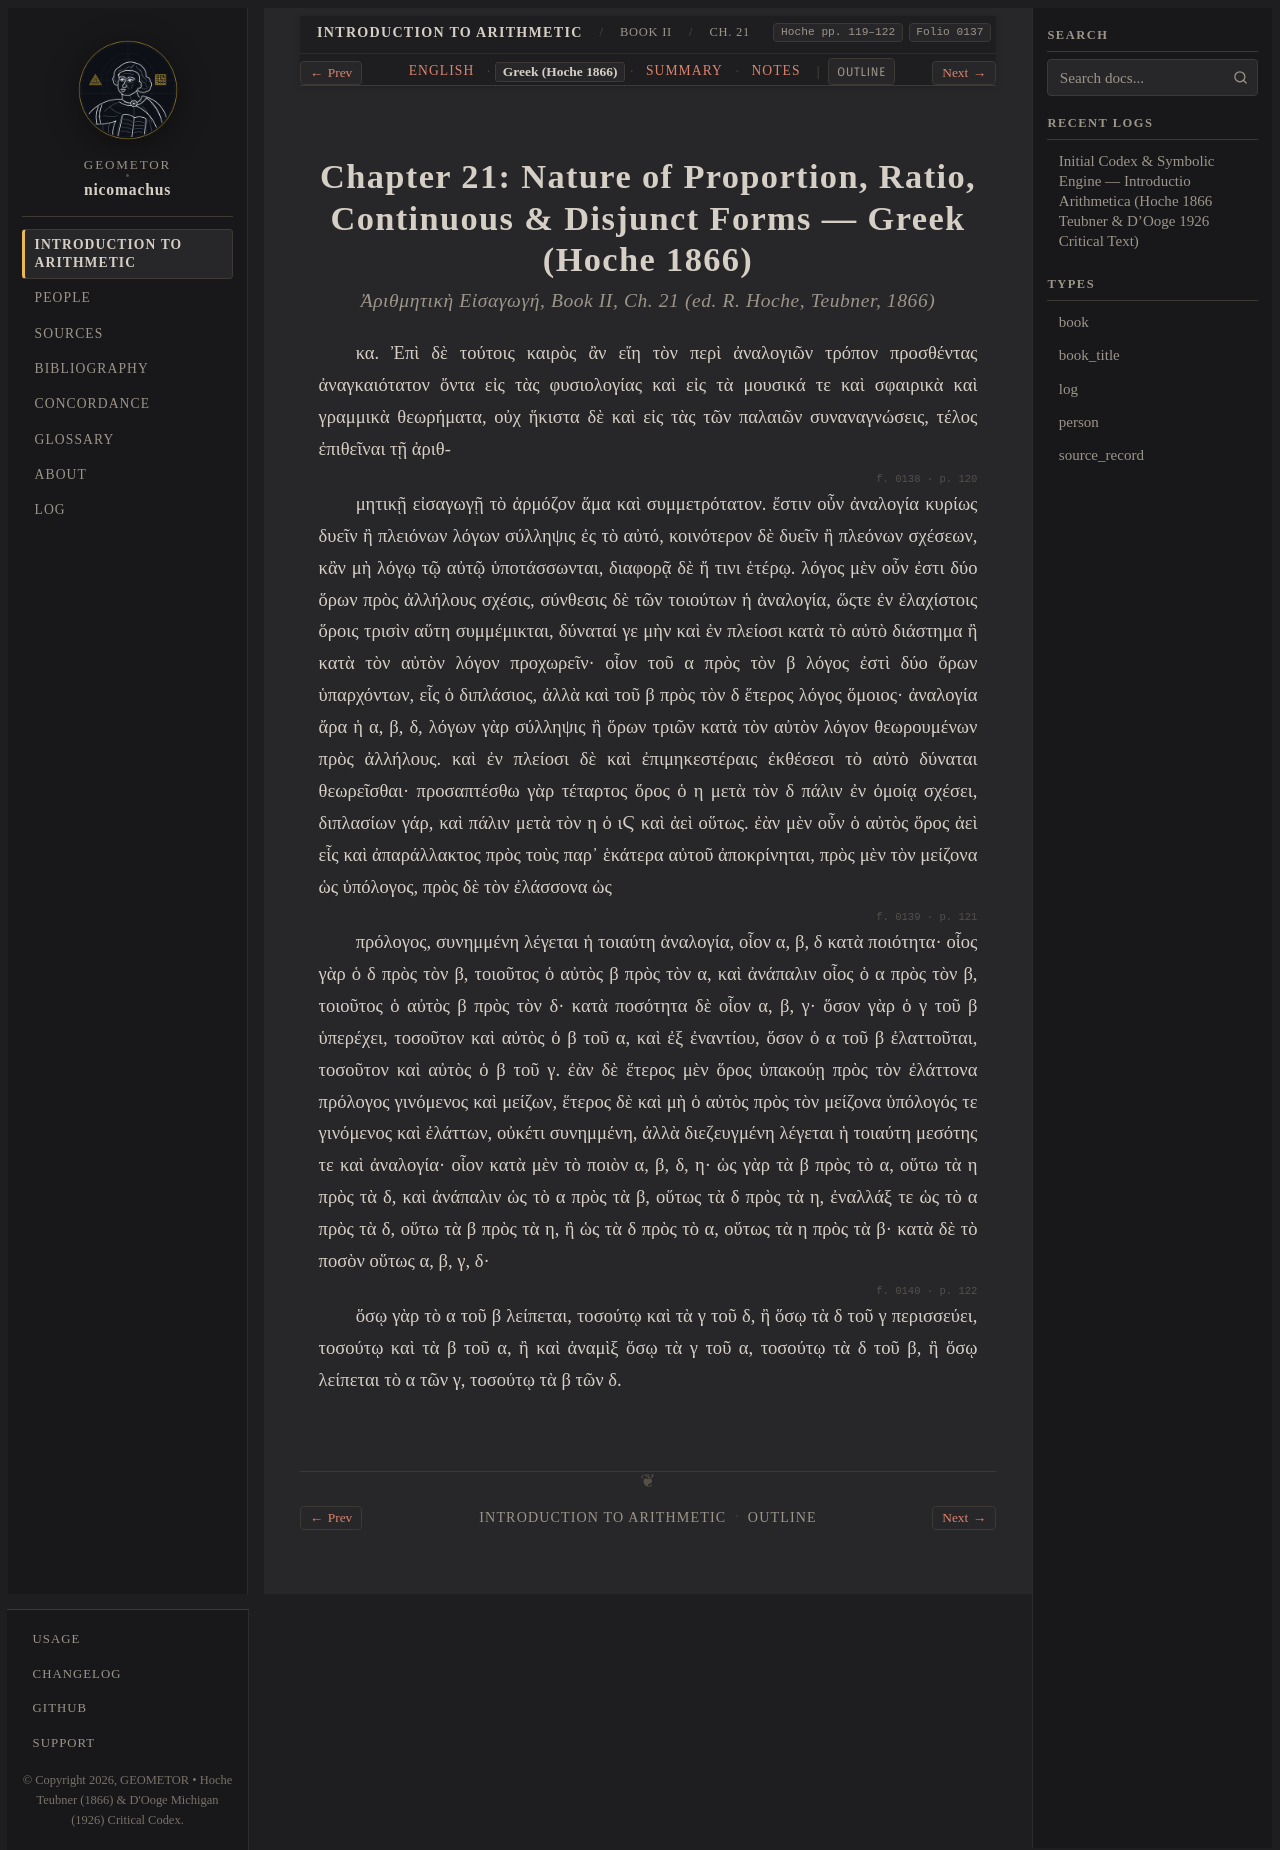

repository: geometor/nicomachus · page: introductio_arithmetica/book_02/ch_21/el.html · generator: sphinx

:order: 21
:layout: book
:breadcrumb_title: Ch. 21: Proportion & Ratio (Greek)
:title: Chapter 21: Nature of Proportion, Ratio, Continuous & Disjunct Forms — Greek (Hoche 1866)
:canonical_id: Book II, Ch. 21
:original_id: Hoche pp. 119–122
:folio: hoche_1866:0137
:tracks: English: index | Greek: el | Summary: summary | Notes: notes

.. _unit-4-ten-means-cube-harmony-el:
.. _sec_02_ten_means_cube_harmony-el:
.. _nicomachus-el-2-21:

=========================================================================================
Chapter 21: Nature of Proportion, Ratio, Continuous & Disjunct Forms — Greek (Hoche 1866)
=========================================================================================

.. rubric:: *Ἀριθμητικὴ Εἰσαγωγή*, Book II, Ch. 21 (ed. R. Hoche, Teubner, 1866)

.. folio:: hoche_1866:0137
   :page: p. 119

κα. Ἐπὶ δὲ τούτοις καιρὸς ἂν εἴη τὸν περὶ ἀναλογιῶν τρόπον προσθέντας ἀναγκαιότατον ὄντα εἰς τὰς φυσιολογίας καὶ εἰς τὰ μουσικά τε καὶ σφαιρικὰ καὶ γραμμικὰ θεωρήματα, οὐχ ἥκιστα δὲ καὶ εἰς τὰς τῶν παλαιῶν συναναγνώσεις, τέλος ἐπιθεῖναι τῇ ἀριθ-

.. _hoche-el-p-120:

.. folio:: hoche_1866:0138
   :page: p. 120

μητικῇ εἰσαγωγῇ τὸ ἁρμόζον ἅμα καὶ συμμετρότατον. ἔστιν οὖν ἀναλογία κυρίως δυεῖν ἢ πλειόνων λόγων σύλληψις ἐς τὸ αὐτό, κοινότερον δὲ δυεῖν ἢ πλεόνων σχέσεων, κἂν μὴ λόγῳ τῷ αὐτῷ ὑποτάσσωνται, διαφορᾷ δὲ ἤ τινι ἑτέρῳ. λόγος μὲν οὖν ἐστι δύο ὅρων πρὸς ἀλλήλους σχέσις, σύνθεσις δὲ τῶν τοιούτων ἡ ἀναλογία, ὥςτε ἐν ἐλαχίστοις ὅροις τρισὶν αὕτη συμμέμικται, δύναταί γε μὴν καὶ ἐν πλείοσι κατὰ τὸ αὐτὸ διάστημα ἢ κατὰ τὸν αὐτὸν λόγον προχωρεῖν· οἷον τοῦ α πρὸς τὸν β λόγος ἐστὶ δύο ὅρων ὑπαρχόντων, εἷς ὁ διπλάσιος, ἀλλὰ καὶ τοῦ β πρὸς τὸν δ ἕτερος λόγος ὅμοιος· ἀναλογία ἄρα ἡ α, β, δ, λόγων γὰρ σύλληψις ἢ ὅρων τριῶν κατὰ τὸν αὐτὸν λόγον θεωρουμένων πρὸς ἀλλήλους. καὶ ἐν πλείοσι δὲ καὶ ἐπιμηκεστέραις ἐκθέσεσι τὸ αὐτὸ δύναται θεωρεῖσθαι· προσαπτέσθω γὰρ τέταρτος ὅρος ὁ η μετὰ τὸν δ πάλιν ἐν ὁμοίᾳ σχέσει, διπλασίων γάρ, καὶ πάλιν μετὰ τὸν η ὁ ιϚ καὶ ἀεὶ οὕτως. ἐὰν μὲν οὖν ὁ αὐτὸς ὅρος ἀεὶ εἷς καὶ ἀπαράλλακτος πρὸς τοὺς παρ᾿ ἑκάτερα αὐτοῦ ἀποκρίνηται, πρὸς μὲν τὸν μείζονα ὡς ὑπόλογος, πρὸς δὲ τὸν ἐλάσσονα ὡς

.. _hoche-el-p-121:

.. folio:: hoche_1866:0139
   :page: p. 121

πρόλογος, συνημμένη λέγεται ἡ τοιαύτη ἀναλογία, οἷον α, β, δ κατὰ ποιότητα· οἷος γὰρ ὁ δ πρὸς τὸν β, τοιοῦτος ὁ αὐτὸς β πρὸς τὸν α, καὶ ἀνάπαλιν οἷος ὁ α πρὸς τὸν β, τοιοῦτος ὁ αὐτὸς β πρὸς τὸν δ· κατὰ ποσότητα δὲ οἷον α, β, γ· ὅσον γὰρ ὁ γ τοῦ β ὑπερέχει, τοσοῦτον καὶ αὐτὸς ὁ β τοῦ α, καὶ ἐξ ἐναντίου, ὅσον ὁ α τοῦ β ἐλαττοῦται, τοσοῦτον καὶ αὐτὸς ὁ β τοῦ γ. ἐὰν δὲ ἕτερος μὲν ὅρος ὑπακούῃ πρὸς τὸν ἐλάττονα πρόλογος γινόμενος καὶ μείζων, ἕτερος δὲ καὶ μὴ ὁ αὐτὸς πρὸς τὸν μείζονα ὑπόλογός τε γινόμενος καὶ ἐλάττων, οὐκέτι συνημμένη, ἀλλὰ διεζευγμένη λέγεται ἡ τοιαύτη μεσότης τε καὶ ἀναλογία· οἷον κατὰ μὲν τὸ ποιὸν α, β, δ, η· ὡς γὰρ τὰ β πρὸς τὸ α, οὕτω τὰ η πρὸς τὰ δ, καὶ ἀνάπαλιν ὡς τὸ α πρὸς τὰ β, οὕτως τὰ δ πρὸς τὰ η, ἐναλλάξ τε ὡς τὸ α πρὸς τὰ δ, οὕτω τὰ β πρὸς τὰ η, ἢ ὡς τὰ δ πρὸς τὸ α, οὕτως τὰ η πρὸς τὰ β· κατὰ δὲ τὸ ποσὸν οὕτως α, β, γ, δ·

.. _hoche-el-p-122:

.. folio:: hoche_1866:0140
   :page: p. 122

ὅσῳ γὰρ τὸ α τοῦ β λείπεται, τοσούτῳ καὶ τὰ γ τοῦ δ, ἢ ὅσῳ τὰ δ τοῦ γ περισσεύει, τοσούτῳ καὶ τὰ β τοῦ α, ἢ καὶ ἀναμὶξ ὅσῳ τὰ γ τοῦ α, τοσούτῳ τὰ δ τοῦ β, ἢ ὅσῳ λείπεται τὸ α τῶν γ, τοσούτῳ τὰ β τῶν δ.
